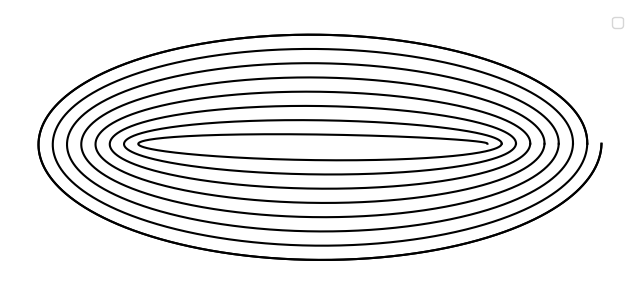

Here is the Python script that generated this plot:
import numpy as np
import matplotlib.pyplot as plt
import csv

# Function to generate evenly spaced points along an ellipse
def generate_ellipse_points(a, b, num_points):
    t = np.linspace(0, 2 * np.pi, num_points)  # Parameter t
    x = a * np.cos(t)  # X points of ellipse
    y = b * np.sin(t)  # Y points of ellipse
    return x, y

# Function to write points to a CSV file with adjustable point density
def write_points_to_csv(points, csv_point_reduction_factor, spacing, y_offset_percentage, filename="ellipse_points.csv"):
    total_saved_points = 0  # Track the number of points saved

    # Calculate the Y offset based on the percentage
    y_offset = y_offset_percentage * spacing / 100

    with open(filename, mode="w", newline="") as file:
        writer = csv.writer(file, delimiter=',')
        writer.writerow(["X", "Y"])  # Write headers

        for point in points:
            x_data, y_data = point
            for i in range(0, len(x_data), csv_point_reduction_factor):  # Save every nth point
                writer.writerow([x_data[i], y_data[i] + y_offset])  # Apply dynamic Y-axis offset
                total_saved_points += 1  # Count points saved

    print(f"\n✅ Total points saved to CSV: {total_saved_points}")

# Function to generate nested ellipses with scarf joints
def draw_nested_ellipses_with_scarf(a, b, spacing, bbox_a, bbox_b, ax, y_offset_percentage):
    num_points_per_ellipse = 2000  # Increased resolution of ellipses
    current_a, current_b = a, b
    prev_x, prev_y = generate_ellipse_points(current_a, current_b, num_points_per_ellipse)

    # Calculate the Y offset based on the percentage
    y_offset = y_offset_percentage * spacing / 100

    last_x, last_y = prev_x, prev_y
    generated_ellipses = []  # Store ellipses for CSV

    # Initialize max values for the bounds
    max_x, max_y = max(prev_x), max(prev_y)
    min_x, min_y = min(prev_x), min(prev_y)

    # Generate nested ellipses until bounding ellipse is intersected
    while True:
        current_a += spacing
        current_b += spacing
        
        # Generate the new ellipse
        x, y = generate_ellipse_points(current_a, current_b, num_points_per_ellipse)
        
        # Check if any part of the ellipse intersects the bounding ellipse
        intersects = any((px**2 / bbox_a**2 + py**2 / bbox_b**2) >= 1 for px, py in zip(x, y))
        
        if intersects:
            # Final scarf joint
            t = np.linspace(0, 1, len(last_x))
            x_scarf = (1 - t) * last_x + t * prev_x
            y_scarf = (1 - t) * last_y + t * prev_y
            ax.plot(x_scarf, y_scarf + y_offset, 'k')  # Apply Y-axis offset
            break  # Stop once intersection occurs
        
        # Plot the current ellipse with scarf joint as black line
        t = np.linspace(0, 1, len(x))
        x_scarf = (1 - t) * prev_x + t * x  # Interpolate x
        y_scarf = (1 - t) * prev_y + t * y  # Interpolate y
        ax.plot(x_scarf, y_scarf + y_offset, 'k')  # Apply Y-axis offset
        
        # Store generated ellipses for CSV
        generated_ellipses.append((x_scarf, y_scarf))
        
        # Update max and min values to track the bounding box
        max_x = max(max_x, max(x_scarf))
        min_x = min(min_x, min(x_scarf))
        max_y = max(max_y, max(y_scarf))
        min_y = min(min_y, min(y_scarf))
        
        # Update previous ellipse
        last_x, last_y = prev_x, prev_y
        prev_x, prev_y = x, y

    # Add 10mm to each end for the plot bounds
    ax.set_xlim(min_x - 10, max_x + 10)
    ax.set_ylim(min_y - 10, max_y + 10)

    return generated_ellipses

# Main function
def main():
    a = 60  # Initial semi-major axis a (in mm)
    b = 2  # Initial semi-minor axis (in mm)
    spacing = 5  # Spacing between ellipses (in mm)
    bbox_a = a * 21  # Bounding ellipse semi-major axis (in mm)
    bbox_b = b * 21  # Bounding ellipse semi-minor axis (in mm)
    csv_point_reduction_factor = 10  # Adjust how many points are saved in CSV
    y_offset_percentage = 25  # Percentage to move the diagram up (e.g., 30%)

    # Generate the ellipses and calculate the final bounding box size
    fig, ax = plt.subplots(figsize=(8, 8))  # Use a standard size for the figure
    ax.set_aspect('equal', 'box')

    # Generate ellipses
    generated_ellipses = draw_nested_ellipses_with_scarf(a, b, spacing, bbox_a, bbox_b, ax, y_offset_percentage)

    # Write points to CSV (excluding bounding ellipse)
    write_points_to_csv(generated_ellipses, csv_point_reduction_factor, spacing, y_offset_percentage)
    
    # Remove title and axes labels
    ax.set_title('')  # Remove title
    ax.set_xlabel('')  # Remove x-axis label
    ax.set_ylabel('')  # Remove y-axis label
    ax.grid(False)  # Disable grid
    ax.legend([])  # Remove legend
    ax.set_axis_off()  # Remove the axis

    # Show plot
    plt.show()

    # Save the plot as an SVG file after removing unwanted elements
    fig.savefig("nested_ellipses_spiral.svg", format='svg', bbox_inches='tight')

# Run the script
main()
